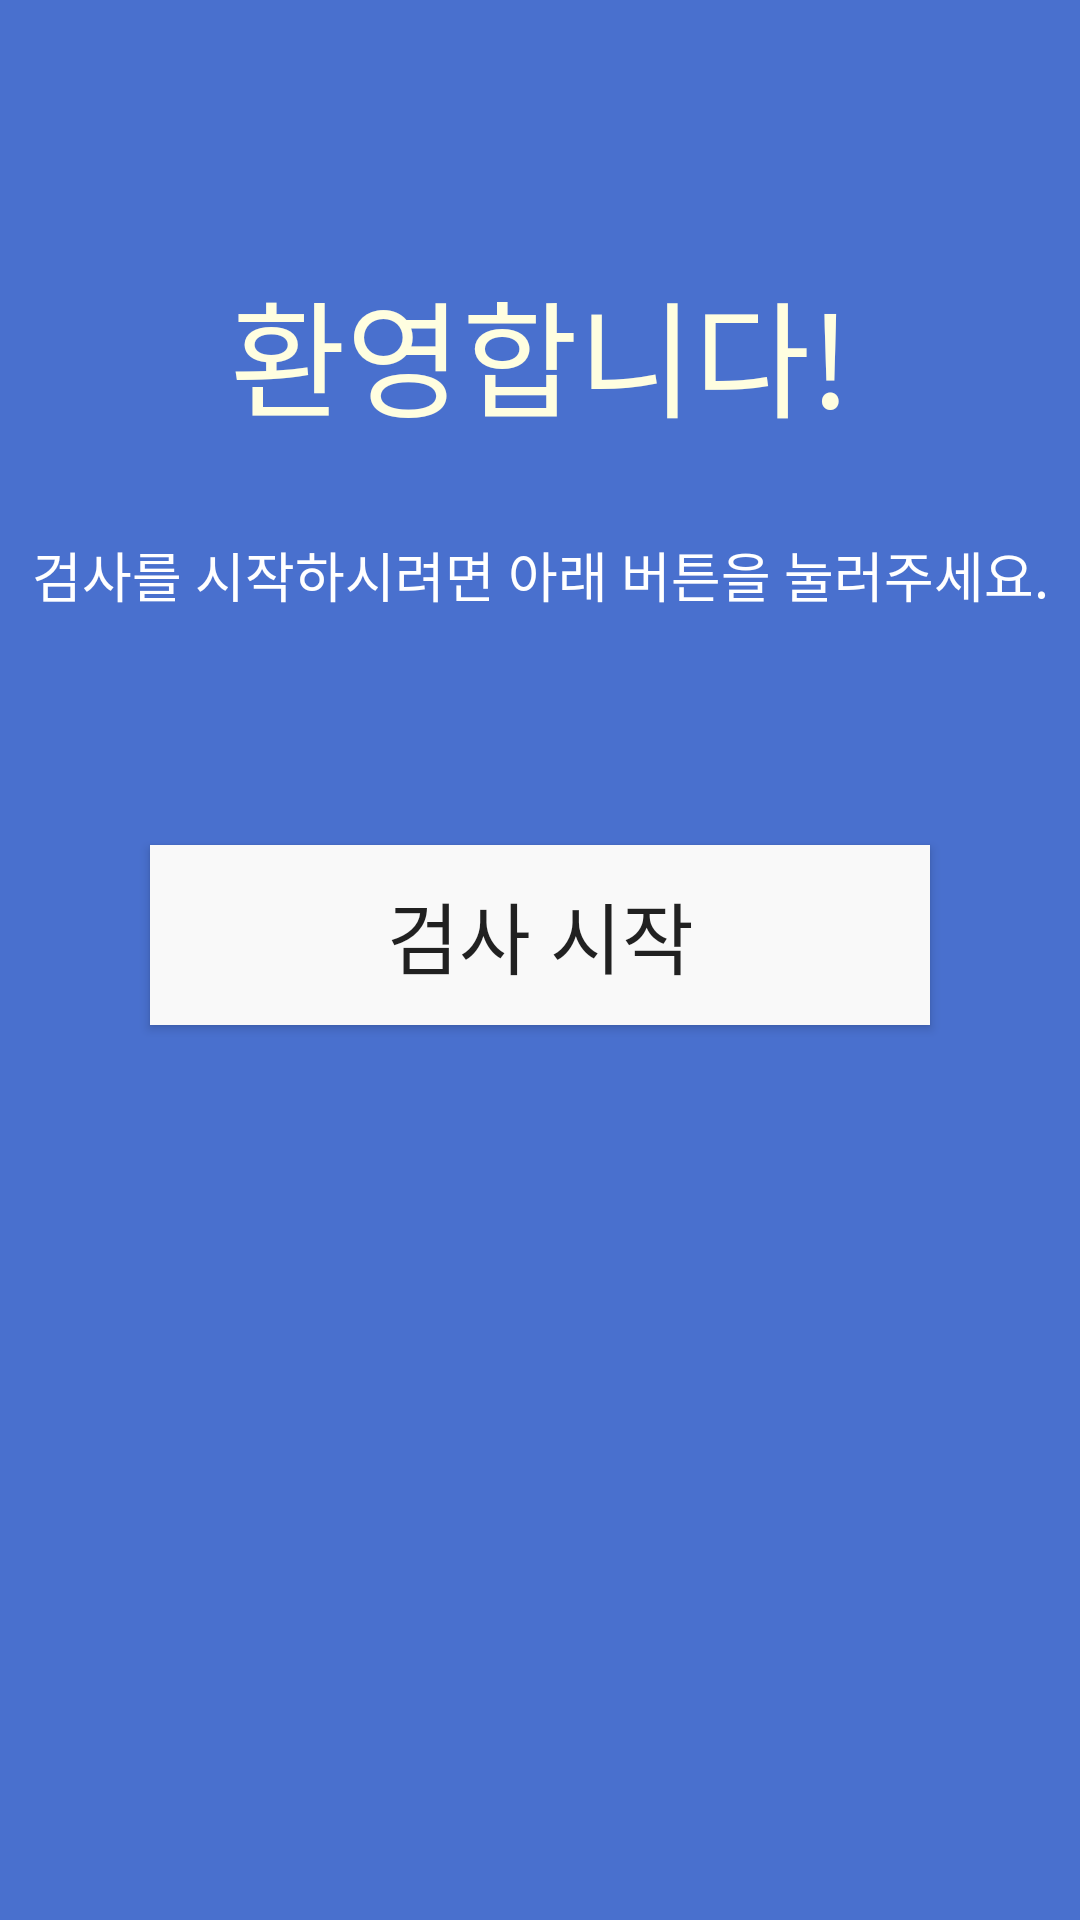

Here is an Android app screen rendered from its layout file. Give the layout XML and the strings, colors and styles it references.
<!-- AndroidManifest.xml: application theme AppTheme -->
<!-- res/layout/activity_test.xml -->
<?xml version="1.0" encoding="utf-8"?>
<LinearLayout xmlns:android="http://schemas.android.com/apk/res/android"
    xmlns:app="http://schemas.android.com/apk/res-auto"
    xmlns:tools="http://schemas.android.com/tools"
    android:layout_width="match_parent"
    android:layout_height="match_parent"
    tools:context=".TestActivity"
    android:background="#4970ce"
    android:orientation="vertical">

    <LinearLayout
        android:orientation="vertical"
        android:layout_width="match_parent"
        android:layout_height="match_parent">

        <LinearLayout
            android:gravity="bottom|center_horizontal"
            android:orientation="vertical"
            android:layout_width="match_parent"
            android:layout_height="0dp"
            android:layout_weight="5">

            <TextView
                android:id="@+id/welcomeText"
                android:layout_marginBottom="30dp"
                android:gravity="center_horizontal"
                android:textSize="42dp"
                android:textColor="#fffee0"
                android:text="환영합니다!"
                android:layout_width="match_parent"
                android:layout_height="wrap_content" />
            <TextView
                android:gravity="bottom|center_horizontal"
                android:textColor="#ffffff"
                android:textSize="18dp"
                android:text="검사를 시작하시려면 아래 버튼을 눌러주세요."
                android:layout_width="match_parent"
                android:layout_height="wrap_content"
                android:layout_marginBottom="18dp"/>


        </LinearLayout>

        <LinearLayout
            android:orientation="vertical"
            android:gravity="center"
            android:layout_width="match_parent"
            android:layout_height="0dp"
            android:layout_weight="4">
            <Button
                android:id="@+id/TestStartBtn"
                android:textSize="26dp"
                android:background="#f9f9f9"
                android:text="검사 시작"
                android:layout_width="260dp"
                android:layout_height="60dp" />

        </LinearLayout>

        <LinearLayout
            android:gravity="center"
            android:layout_margin="8dp"
            android:layout_width="match_parent"
            android:layout_height="0dp"
            android:layout_weight="5">
            <TextView
                android:textColor="#ffffff"
                android:textSize="16dp"
                android:layout_width="wrap_content"
                android:layout_height="wrap_content" />
        </LinearLayout>
    </LinearLayout>


</LinearLayout>
<!-- resources referenced by this layout -->
<resources>
  <style name="AppTheme" parent="Theme.AppCompat.Light.DarkActionBar">
          
          <item name="colorPrimary">@color/colorPrimary</item>
          <item name="colorPrimaryDark">@color/colorPrimaryDark</item>
          <item name="colorAccent">@color/colorAccent</item>
  
          <item name="windowNoTitle">true</item> 
  
  
      </style>
  <!-- not gathered from this repository: default colours our renderer supplied (Android Studio template values) -->
  <color name="colorPrimary">#FF6200EE</color>
  <color name="colorPrimaryDark">#FF3700B3</color>
  <color name="colorAccent">#FF03DAC5</color>
</resources>
